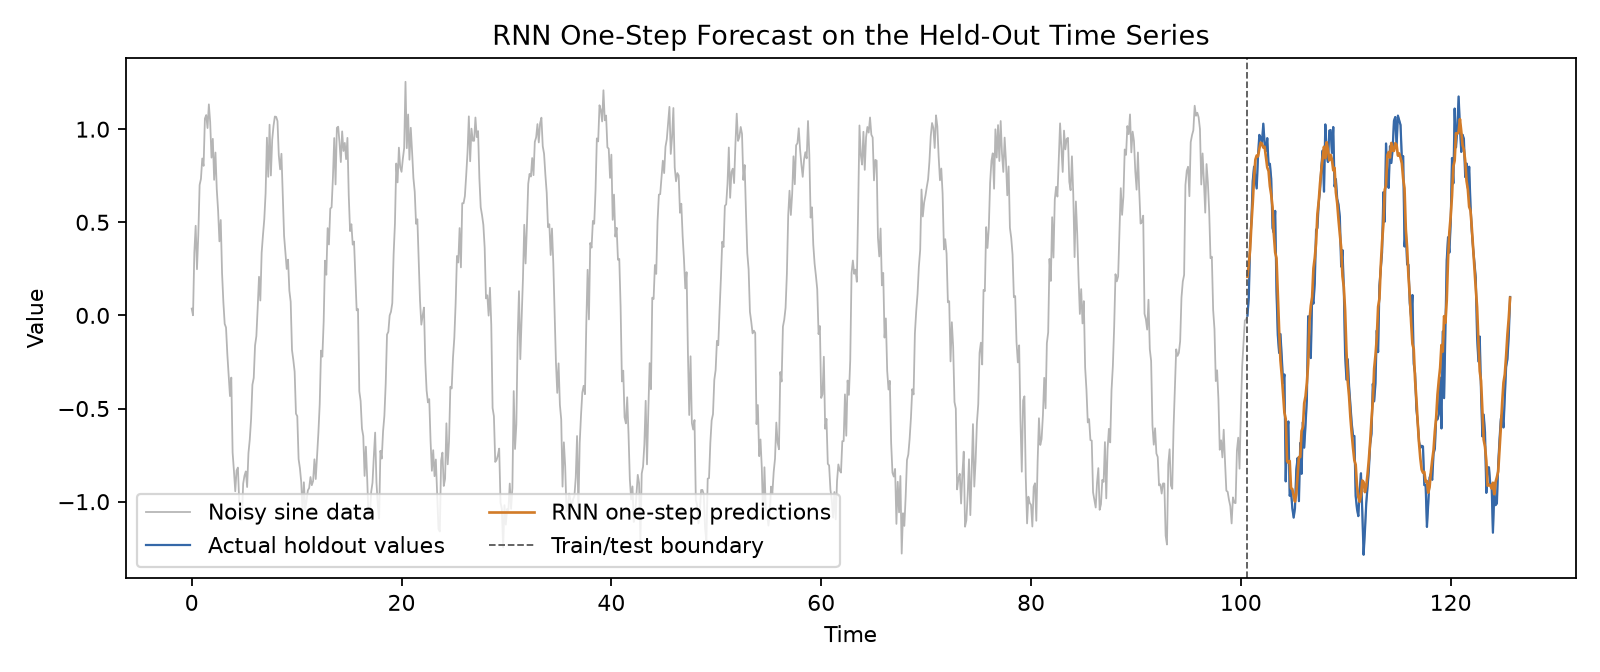

The table this chart was drawn from, first rows:
time, actual, predicted
1.006315994262695312e+02, -9.407103061676025391e-04, 2.072197496891021729e-01
1.007573852539062500e+02, 9.444680809974670410e-02, 2.759276032447814941e-01
1.008831787109375000e+02, 3.863291442394256592e-01, 3.519878983497619629e-01
1.010089645385742188e+02, 5.055175423622131348e-01, 4.915262460708618164e-01
1.011347579956054688e+02, 7.222487330436706543e-01, 6.042115092277526855e-01
1.012605438232421875e+02, 7.985533475875854492e-01, 7.393625974655151367e-01
1.013863372802734375e+02, 7.389478087425231934e-01, 8.363212347030639648e-01
1.015121231079101562e+02, 6.818372607231140137e-01, 8.587301969528198242e-01
1.016379089355468750e+02, 8.560428619384765625e-01, 8.541442751884460449e-01
1.017637023925781250e+02, 9.694679975509643555e-01, 8.953265547752380371e-01
1.018894882202148438e+02, 9.533045887947082520e-01, 9.276389479637145996e-01
1.020152816772460938e+02, 9.269156455993652344e-01, 9.231500029563903809e-01
1.021410675048828125e+02, 1.029573798179626465e+00, 9.014284014701843262e-01
1.022668609619140625e+02, 9.259270429611206055e-01, 9.058122038841247559e-01
1.023926467895507812e+02, 8.826223611831665039e-01, 8.497478961944580078e-01
1.025184402465820312e+02, 9.518123865127563477e-01, 7.944014072418212891e-01
1.026442260742187500e+02, 8.081997036933898926e-01, 7.751036882400512695e-01
1.027700195312500000e+02, 8.141945600509643555e-01, 6.938127875328063965e-01
1.028958053588867188e+02, 7.337512969970703125e-01, 6.482386589050292969e-01
1.030215988159179688e+02, 4.692179262638092041e-01, 5.824416875839233398e-01
1.031473846435546875e+02, 4.436137378215789795e-01, 4.349809885025024414e-01
1.032731781005859375e+02, 5.613799691200256348e-01, 3.385796546936035156e-01
1.033989639282226562e+02, 1.307436227798461914e-01, 3.076257705688476562e-01
1.035247573852539062e+02, -1.067359000444412231e-01, 1.123893260955810547e-01
1.036505432128906250e+02, -2.014088481664657593e-01, -8.018898963928222656e-02
1.037763366699218750e+02, -1.000997275114059448e-01, -2.413723766803741455e-01
1.039021224975585938e+02, -2.238438129425048828e-01, -3.223708868026733398e-01
1.040279159545898438e+02, -3.620396852493286133e-01, -4.202979207038879395e-01
1.041537017822265625e+02, -3.170910179615020752e-01, -5.217602252960205078e-01
1.042794952392578125e+02, -8.910948038101196289e-01, -5.557639002799987793e-01
1.044052810668945312e+02, -6.213845610618591309e-01, -7.829964160919189453e-01
1.045310745239257812e+02, -5.695015788078308105e-01, -7.909161448478698730e-01
1.046568603515625000e+02, -9.682201147079467773e-01, -7.813704013824462891e-01
1.047826461791992188e+02, -9.413148164749145508e-01, -9.267554879188537598e-01
1.049084396362304688e+02, -1.034785509109497070e+00, -9.324083924293518066e-01
1.050342254638671875e+02, -1.085533738136291504e+00, -9.692567586898803711e-01
1.051600189208984375e+02, -1.035681128501892090e+00, -9.995855093002319336e-01
1.052858047485351562e+02, -8.278008699417114258e-01, -9.568632841110229492e-01
1.054115982055664062e+02, -7.653938531875610352e-01, -8.595932722091674805e-01
1.055373840332031250e+02, -9.973963499069213867e-01, -7.598519325256347656e-01
1.056631774902343750e+02, -6.845536231994628906e-01, -7.604761123657226562e-01
1.057889633178710938e+02, -8.505420088768005371e-01, -6.203702688217163086e-01
1.059147567749023438e+02, -5.725067853927612305e-01, -6.014309525489807129e-01
1.060405426025390625e+02, -7.099164724349975586e-01, -4.712415337562561035e-01
1.061663360595703125e+02, -5.877179503440856934e-01, -4.345036149024963379e-01
1.062921218872070312e+02, -4.547823965549468994e-01, -3.628301918506622314e-01
1.064179153442382812e+02, -4.485219717025756836e-03, -2.593919932842254639e-01
1.065437011718750000e+02, -1.650099009275436401e-01, -2.842217683792114258e-02
1.066694946289062500e+02, -2.290233969688415527e-01, 5.154229700565338135e-02
1.067952804565429688e+02, 9.741109609603881836e-02, 9.865333884954452515e-02
1.069210739135742188e+02, 6.330016255378723145e-02, 2.531330287456512451e-01
1.070468597412109375e+02, 1.718448102474212646e-01, 3.092151582241058350e-01
1.071726531982421875e+02, 4.599049389362335205e-01, 3.873983621597290039e-01
1.072984390258789062e+02, 4.693093299865722656e-01, 5.456383228302001953e-01
1.074242324829101562e+02, 6.063639521598815918e-01, 6.119638085365295410e-01
1.075500183105468750e+02, 6.729090809822082520e-01, 7.088232040405273438e-01
1.076758117675781250e+02, 7.993155121803283691e-01, 7.822065949440002441e-01
1.078015975952148438e+02, 8.856185674667358398e-01, 8.446867465972900391e-01
1.079273910522460938e+02, 6.646989583969116211e-01, 9.057817459106445312e-01
1.080531768798828125e+02, 1.025456190109252930e+00, 8.443537950515747070e-01
... 140 more rows
